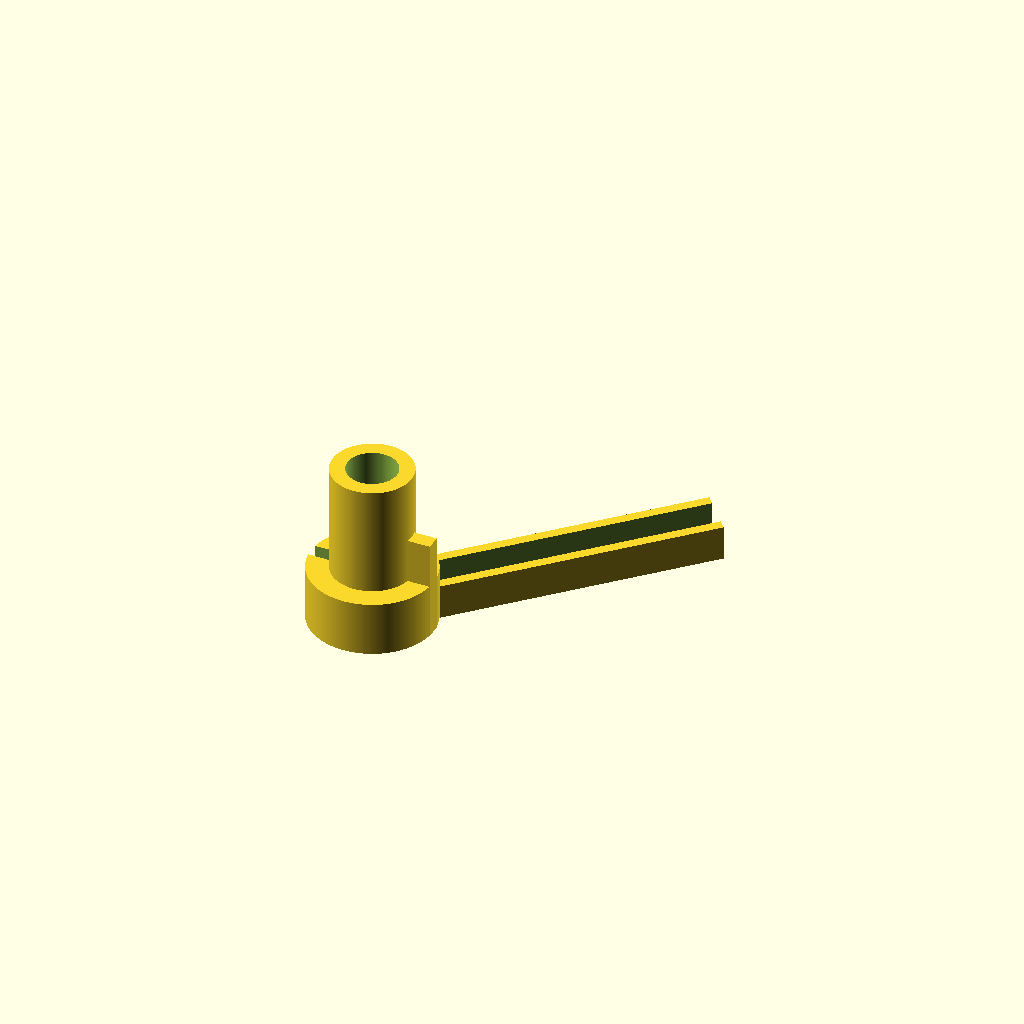
Cell 1: the model at its default parameters.
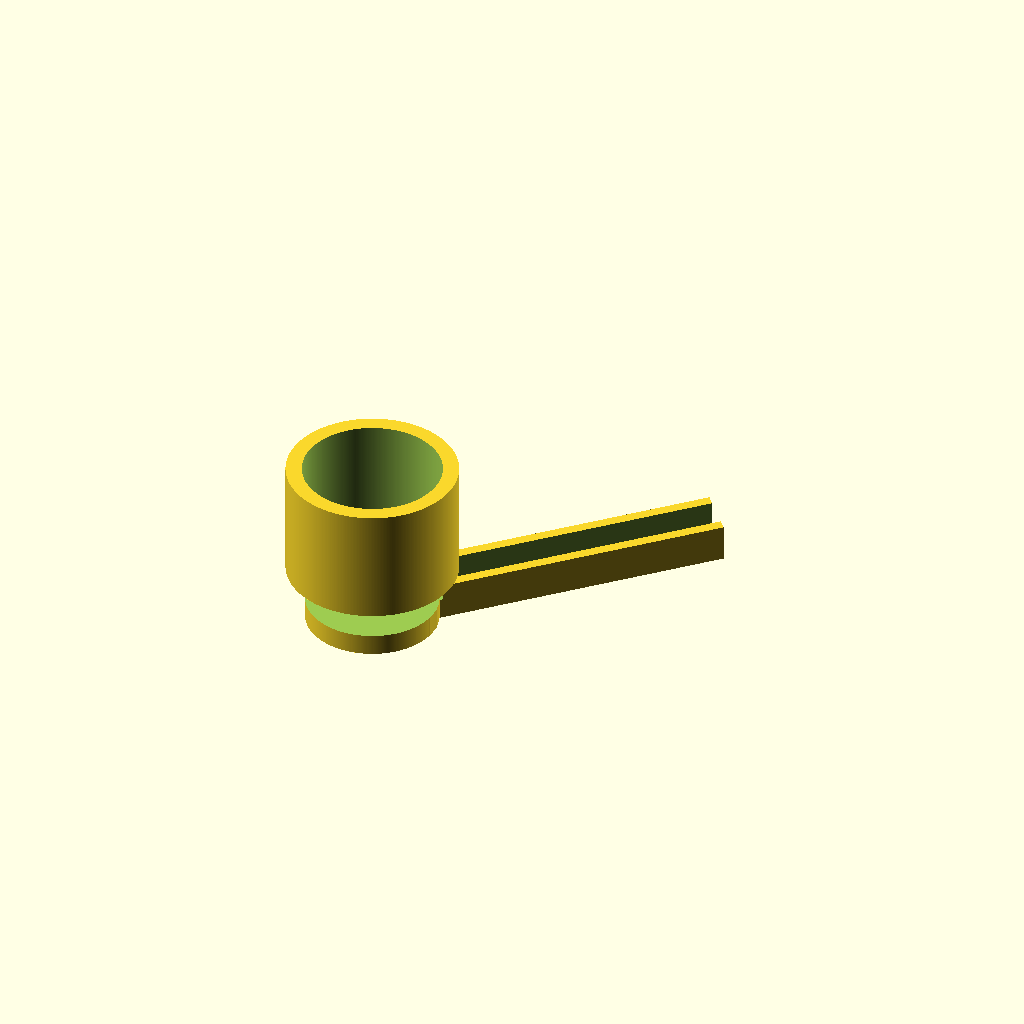
Cell 2 — insert_lowerDiameter set to 16, the other parameters unchanged.
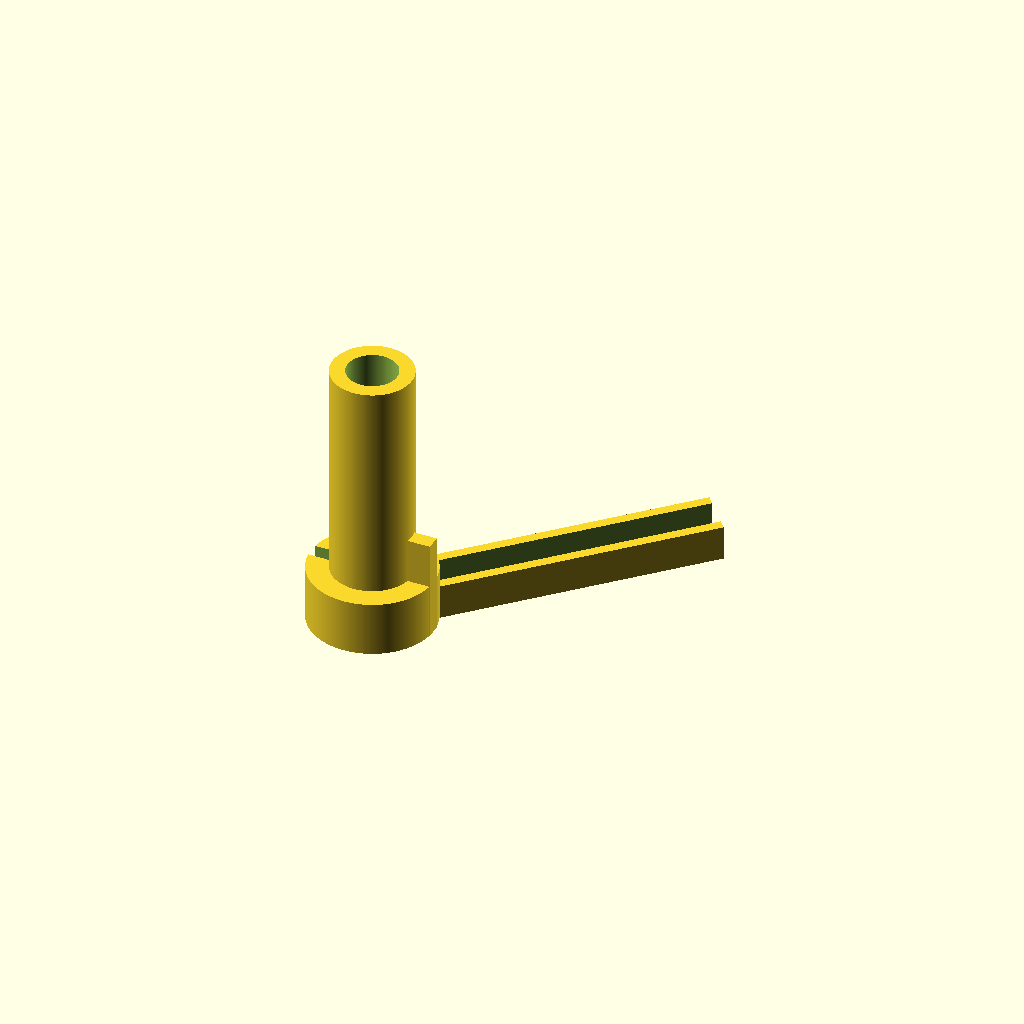
Cell 3: the same model with insert_lowerHeight = 22.
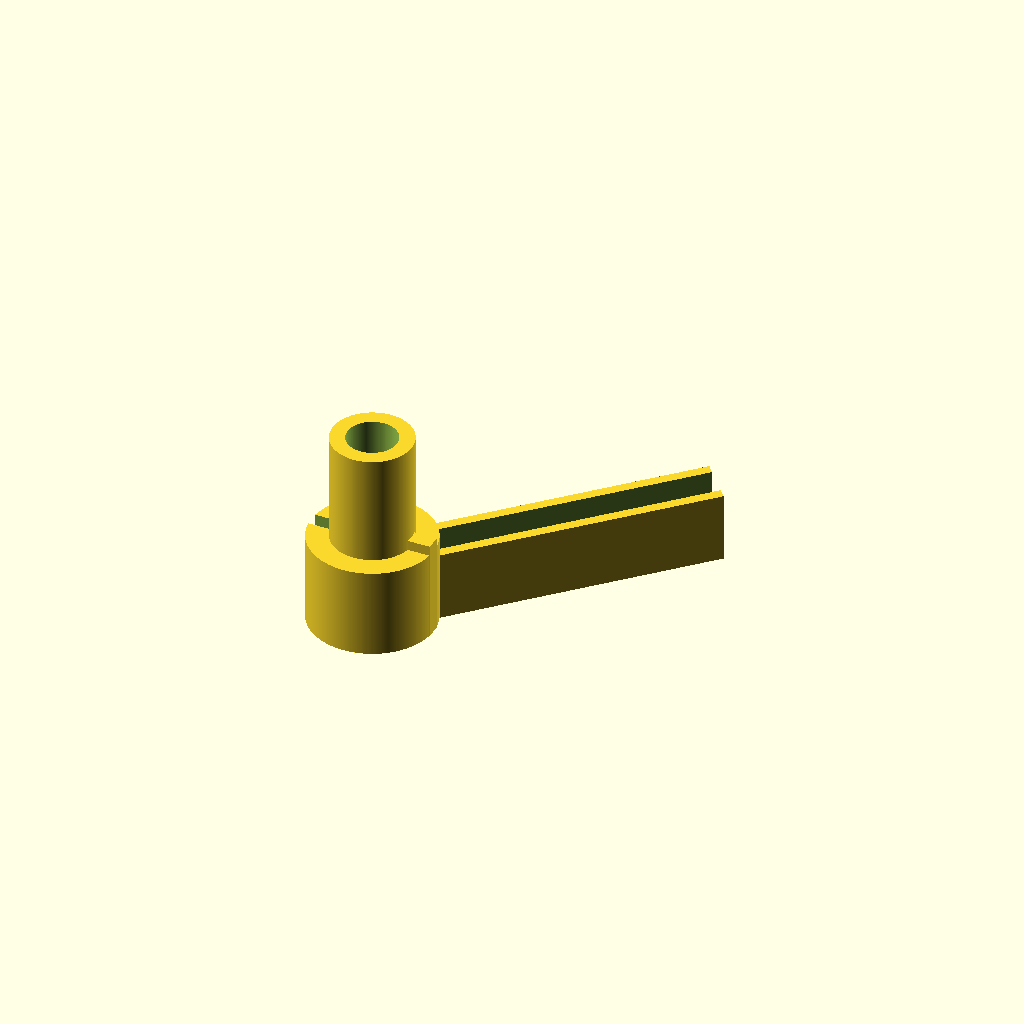
Cell 4 — arm_height set to 7, the other parameters unchanged.
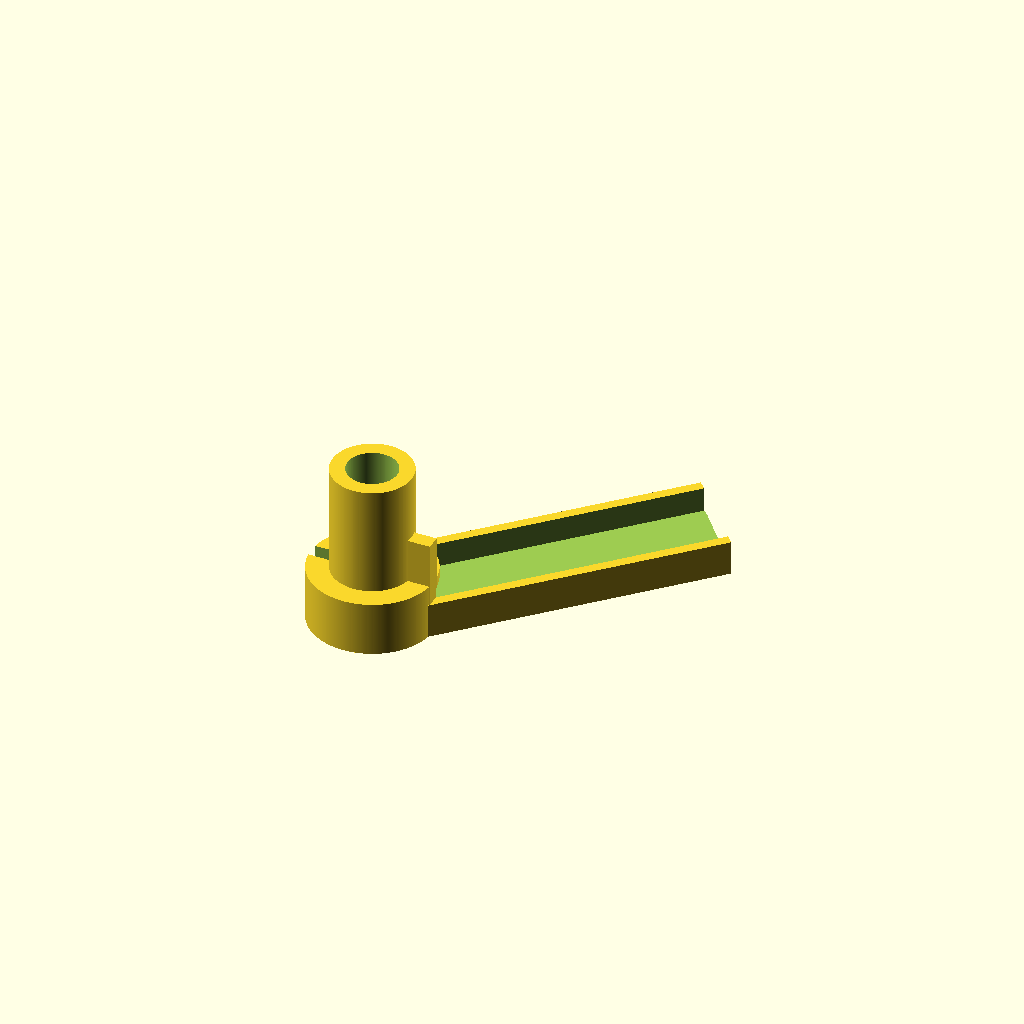
Cell 5: the same model with arm_width = 10.
All cells are drawn from one camera (rotation 55°, 0°, 25°, orthographic, colour scheme Cornfield), so only the parameter changes between them.
OpenSCAD source file Record Stuff/Static Guard.scad:
// Minimum render angle
$fa = 1;
// Minimum render size
$fs = 0.1;



insert_lowerDiameter = 8;
insert_lowerHeight = 11;

arm_height = 3.5;
arm_length = 34.0;
arm_width = 5;

insert_upperDiameter = 12.4;
insert_upperHeight = 2 + arm_height;
opening_thickness = 2;

fin_thickness = 1.5;
fin_height = 8;

platter_diameter = 330.5;


difference()
{
	mainUnit();
	platter();
}


module platter()
{
	translate( [(platter_diameter/2) - 15, (platter_diameter/2) - 35, -0.1] ) cylinder( d = platter_diameter, h = 10 );
}

module mainUnit()
{
	rotate( [0, 0, 45] )
	difference()
	{
		{
			union()
			{
				cylinder( d = insert_upperDiameter, h = insert_upperHeight );
				translate( [0, 0, insert_upperHeight] ) cylinder( d = insert_lowerDiameter, h = insert_lowerHeight );
				translate( [0, -1 * (arm_width/2), 0] ) cube( [arm_length, arm_width, arm_height] );
				rotate( [0, 0, 225] ) translate( [-1 * (fin_thickness/2), 0, 0] ) cube( [fin_thickness, (insert_upperDiameter/2), fin_height + opening_thickness] );
			}
		}
		{
				translate( [0, 0, opening_thickness] ) cylinder( d = insert_lowerDiameter - opening_thickness - 1, h = insert_lowerHeight + insert_upperHeight );
				translate( [0, -1 * (arm_width/2), 0] )
				{
					translate( [0, (opening_thickness/2), (opening_thickness/2)] ) cube( [arm_length * 2, arm_width - opening_thickness, arm_height] );
				}
				rotate( [0, 0, 45] ) translate( [-1 * (fin_thickness/2), 0, opening_thickness] ) cube( [fin_thickness, insert_upperDiameter, fin_height] );

		}
	}
}
Parameter table extracted from the source (name, type, default, range or options):
insert_lowerDiameter: number, default 8
insert_lowerHeight: number, default 11
arm_height: number, default 3.5
arm_length: number, default 34
arm_width: number, default 5
insert_upperDiameter: number, default 12.4
opening_thickness: number, default 2
fin_thickness: number, default 1.5
fin_height: number, default 8
platter_diameter: number, default 330.5
